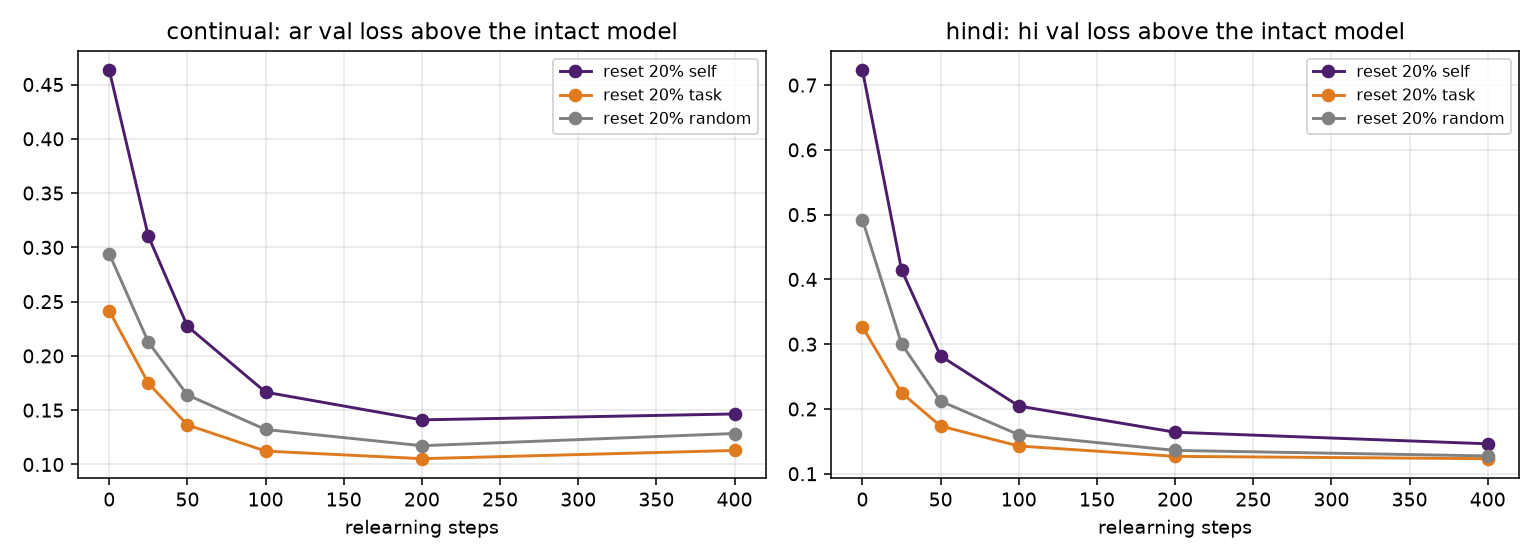

The file beside this chart, header and first rows:
run, lang, group, seed, step, rise
continual, ar, self, 0, 0, 0.4507
continual, ar, self, 0, 25, 0.3027
continual, ar, self, 0, 50, 0.2199
continual, ar, self, 0, 100, 0.162
continual, ar, self, 0, 200, 0.138
continual, ar, self, 0, 400, 0.1475
continual, ar, self, 1, 0, 0.4756
continual, ar, self, 1, 25, 0.3178
continual, ar, self, 1, 50, 0.2347
continual, ar, self, 1, 100, 0.1712
continual, ar, self, 1, 200, 0.1441
continual, ar, self, 1, 400, 0.1456
continual, ar, task, 0, 0, 0.2415
continual, ar, task, 0, 25, 0.1802
continual, ar, task, 0, 50, 0.139
continual, ar, task, 0, 100, 0.1127
continual, ar, task, 0, 200, 0.107
continual, ar, task, 0, 400, 0.1163
continual, ar, task, 1, 0, 0.2413
continual, ar, task, 1, 25, 0.1695
continual, ar, task, 1, 50, 0.1337
continual, ar, task, 1, 100, 0.1119
continual, ar, task, 1, 200, 0.1037
continual, ar, task, 1, 400, 0.1095
continual, ar, random, 0, 0, 0.2997
continual, ar, random, 0, 25, 0.2139
continual, ar, random, 0, 50, 0.1599
continual, ar, random, 0, 100, 0.1245
continual, ar, random, 0, 200, 0.1103
continual, ar, random, 0, 400, 0.1231
continual, ar, random, 1, 0, 0.2885
continual, ar, random, 1, 25, 0.2115
continual, ar, random, 1, 50, 0.1681
continual, ar, random, 1, 100, 0.1399
continual, ar, random, 1, 200, 0.1243
continual, ar, random, 1, 400, 0.1339
hindi, hi, self, 0, 0, 0.7625
hindi, hi, self, 0, 25, 0.4334
hindi, hi, self, 0, 50, 0.2828
hindi, hi, self, 0, 100, 0.2007
hindi, hi, self, 0, 200, 0.1628
hindi, hi, self, 0, 400, 0.1451
hindi, hi, self, 1, 0, 0.6832
hindi, hi, self, 1, 25, 0.3959
hindi, hi, self, 1, 50, 0.2808
hindi, hi, self, 1, 100, 0.2084
hindi, hi, self, 1, 200, 0.1654
hindi, hi, self, 1, 400, 0.1473
hindi, hi, task, 0, 0, 0.3313
hindi, hi, task, 0, 25, 0.2275
hindi, hi, task, 0, 50, 0.1731
hindi, hi, task, 0, 100, 0.1426
hindi, hi, task, 0, 200, 0.1286
hindi, hi, task, 0, 400, 0.1232
hindi, hi, task, 1, 0, 0.322
hindi, hi, task, 1, 25, 0.2223
hindi, hi, task, 1, 50, 0.1741
hindi, hi, task, 1, 100, 0.143
hindi, hi, task, 1, 200, 0.1251
hindi, hi, task, 1, 400, 0.1233
... 12 more rows
